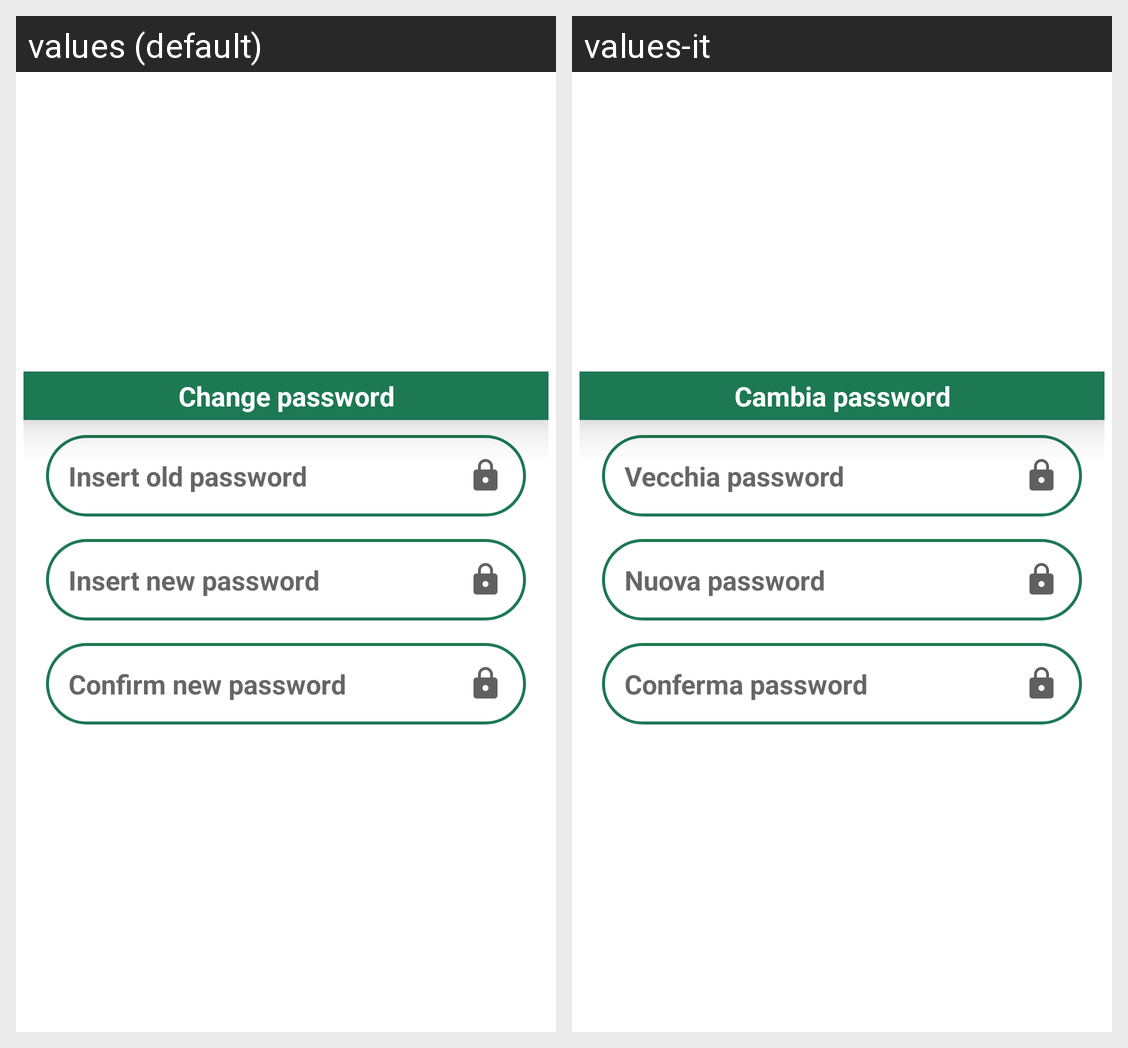

The Android screen above is rendered under two locales of the same app. Produce the string resources it draws, with the default and per-locale values.
Android screen res/layout/change_password.xml rendered under 2 locales, left to right: values (default), values-it. Device: Nexus 5 (rendered at 1080×1920; each locale shown at half size, 540×960, under a caption strip naming it); theme Theme.MyApplication.
Strings drawn on this screen, with the default value and each locale's value (text and hints the layout hard-codes, and strings that could not be matched under every locale, appear in the picture but are not listed):

changePassword
  values: Change password
  values-it: Cambia password

oldPassword
  values: Insert old password
  values-it: Vecchia password

newPassword
  values: Insert new password
  values-it: Nuova password

confirmNewPassword
  values: Confirm new password
  values-it: Conferma password
